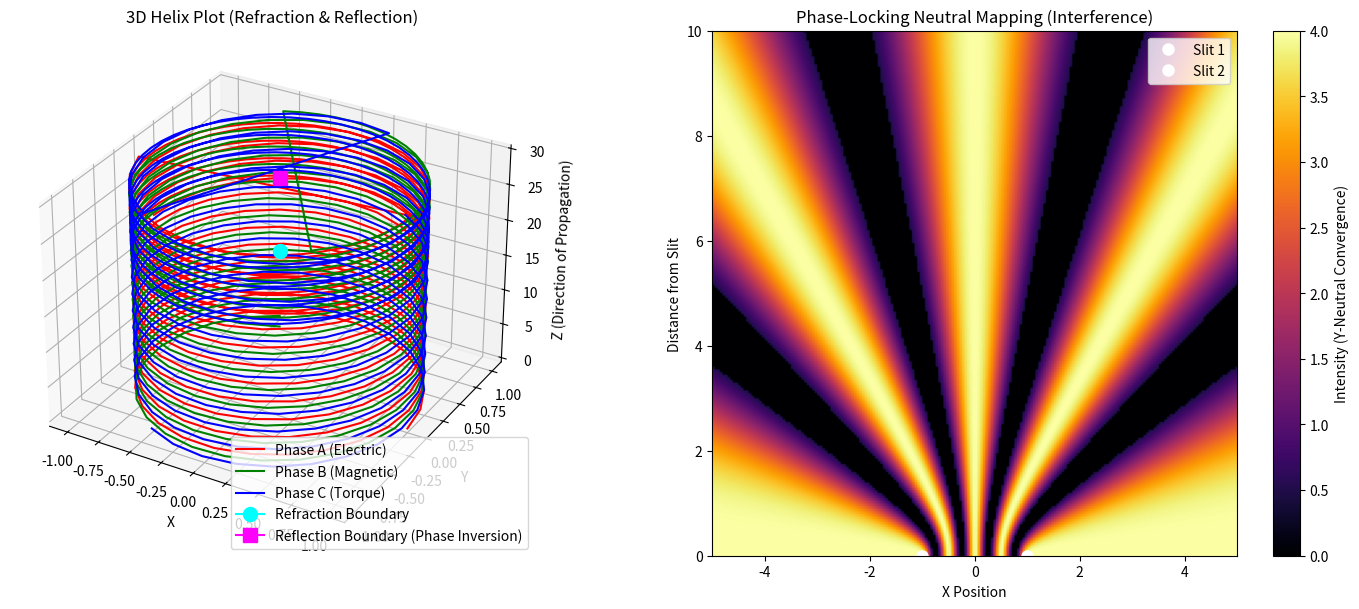

Recreate this plot in Python.
import numpy as np
import matplotlib.pyplot as plt
from mpl_toolkits.mplot3d import Axes3D
import math

class OpticsQuaternion:
    def __init__(self, w, x, y, z):
        self.w = w
        self.x = x
        self.y = y
        self.z = z

    def multiply(self, other):
        w1, x1, y1, z1 = self.w, self.x, self.y, self.z
        w2, x2, y2, z2 = other.w, other.x, other.y, other.z
        w = w1*w2 - x1*x2 - y1*y2 - z1*z2
        x = w1*x2 + x1*w2 + y1*z2 - z1*y2
        y = w1*y2 - x1*z2 + y1*w2 + z1*x2
        z = w1*z2 + x1*y2 - y1*x2 + z1*w2
        return OpticsQuaternion(w, x, y, z)

    def normalize(self):
        norm = math.sqrt(self.w**2 + self.x**2 + self.y**2 + self.z**2)
        if norm > 0:
            self.w /= norm
            self.x /= norm
            self.y /= norm
            self.z /= norm
        return self

    def conjugate(self):
        return OpticsQuaternion(self.w, -self.x, -self.y, -self.z)

    def rotate_point(self, point):
        # point is [x, y, z]
        p_quat = OpticsQuaternion(0, point[0], point[1], point[2])
        q_conj = self.conjugate()
        rotated = self.multiply(p_quat).multiply(q_conj)
        return np.array([rotated.x, rotated.y, rotated.z])

class ElysiaOpticsRotor:
    def __init__(self, base_freq=1.0):
        self.base_freq = base_freq

    def generate_trajectory(self, t_steps, medium_impedance=1.0, boundary_phase_inversion=False, boundary_z=10.0, start_z=0.0):
        # Generates the 3D trajectory of the optic wave
        # Simulating Delta connection (E -> B -> E)
        A_phase = []
        B_phase = []
        C_phase = []

        # Base rotation axis
        axis = np.array([0, 0, 1])

        current_z = start_z
        direction = 1.0
        has_reflected = False

        # We'll calculate coordinates incrementally
        for t in t_steps:
            # Impedance slows down the frequency (wavelength gets shorter, phase delay)
            effective_freq = self.base_freq / medium_impedance

            # Rotation angle
            theta = 2 * math.pi * effective_freq * t

            # If hit boundary and reflection is enabled
            if boundary_phase_inversion and current_z >= boundary_z and direction > 0:
                direction = -1.0
                has_reflected = True

            if has_reflected:
                # 180 degree phase shift (inversion) upon reflection
                theta += math.pi

            # The 3 phases (120 degrees apart)
            # A Phase
            A_q = OpticsQuaternion(math.cos(theta/2), 0, 0, math.sin(theta/2)).normalize()
            A_vec = A_q.rotate_point([1, 0, 0])
            A_phase.append([A_vec[0], A_vec[1], current_z])

            # B Phase
            B_theta = theta + (2*math.pi / 3)
            B_q = OpticsQuaternion(math.cos(B_theta/2), 0, 0, math.sin(B_theta/2)).normalize()
            B_vec = B_q.rotate_point([1, 0, 0])
            B_phase.append([B_vec[0], B_vec[1], current_z])

            # C Phase
            C_theta = theta + (4*math.pi / 3)
            C_q = OpticsQuaternion(math.cos(C_theta/2), 0, 0, math.sin(C_theta/2)).normalize()
            C_vec = C_q.rotate_point([1, 0, 0])
            C_phase.append([C_vec[0], C_vec[1], current_z])

            dz = direction * (0.1 / medium_impedance)
            current_z += dz

        return np.array(A_phase), np.array(B_phase), np.array(C_phase)

    def calculate_interference_pattern(self, grid_x, grid_y, sources, phase_coherence_threshold=0.2):
        # Y-connection neutral point logic
        # For multiple light sources (slits), calculate the combined phase at each grid point
        intensity_map = np.zeros_like(grid_x)

        for i in range(grid_x.shape[0]):
            for j in range(grid_x.shape[1]):
                point = np.array([grid_x[i, j], grid_y[i, j]])

                # Sum of complex amplitudes from all sources
                total_amplitude = 0j
                for source in sources:
                    dist = np.linalg.norm(point - source)
                    # Phase delay based on distance
                    phase = 2 * math.pi * (dist / 1.0) # Assume lambda = 1.0
                    total_amplitude += np.exp(1j * phase)

                # Y-neutral logic:
                # If waves are completely out of phase (different), they cancel out (Y-neutral = 0)
                # If they are in phase (same), they add up.
                intensity = np.abs(total_amplitude)**2

                # Apply coherence threshold (filter out noise if not fully coherent)
                if intensity < phase_coherence_threshold:
                    intensity = 0

                intensity_map[i, j] = intensity

        return intensity_map

def visualize_optics_universe():
    fig = plt.figure(figsize=(15, 6))

    # --- Plot 1: 3D Helix Plot (Refraction & Reflection) ---
    ax1 = fig.add_subplot(121, projection='3d')
    ax1.set_title("3D Helix Plot (Refraction & Reflection)")

    rotor = ElysiaOpticsRotor(base_freq=2.0)
    t_steps = np.linspace(0, 10, 500)

    # 1. Normal propagation
    A1, B1, C1 = rotor.generate_trajectory(t_steps[:200], medium_impedance=1.0)

    # 2. Refraction (Medium Impedance > 1) -> Wavelength becomes shorter
    z_offset = A1[-1, 2]
    A2, B2, C2 = rotor.generate_trajectory(t_steps[200:400], medium_impedance=2.0, start_z=z_offset)

    # 3. Reflection
    # Start from where refraction left off, and immediately reflect
    z_start = A2[-1, 2]
    A3, B3, C3 = rotor.generate_trajectory(t_steps[400:], medium_impedance=1.0, boundary_phase_inversion=True, boundary_z=z_start, start_z=z_start)

    # Combine
    A_full = np.vstack((A1, A2, A3))
    B_full = np.vstack((B1, B2, B3))
    C_full = np.vstack((C1, C2, C3))

    ax1.plot(A_full[:, 0], A_full[:, 1], A_full[:, 2], color='red', label='Phase A (Electric)')
    ax1.plot(B_full[:, 0], B_full[:, 1], B_full[:, 2], color='green', label='Phase B (Magnetic)')
    ax1.plot(C_full[:, 0], C_full[:, 1], C_full[:, 2], color='blue', label='Phase C (Torque)')

    # Plot boundaries
    ax1.plot([0], [0], [A1[-1, 2]], marker='o', markersize=10, color='cyan', label='Refraction Boundary')
    ax1.plot([0], [0], [A2[-1, 2]], marker='s', markersize=10, color='magenta', label='Reflection Boundary (Phase Inversion)')

    ax1.set_xlabel('X')
    ax1.set_ylabel('Y')
    ax1.set_zlabel('Z (Direction of Propagation)')
    ax1.legend()

    # --- Plot 2: 2D Interference Pattern (Phase-Locking Neutral Mapping) ---
    ax2 = fig.add_subplot(122)
    ax2.set_title("Phase-Locking Neutral Mapping (Interference)")

    # Create grid
    x = np.linspace(-5, 5, 200)
    y = np.linspace(0, 10, 200)
    X, Y = np.meshgrid(x, y)

    # Two slits (sources)
    sources = [np.array([-1, 0]), np.array([1, 0])]

    intensity = rotor.calculate_interference_pattern(X, Y, sources, phase_coherence_threshold=0.5)

    im = ax2.imshow(intensity, extent=[-5, 5, 0, 10], origin='lower', cmap='inferno')
    fig.colorbar(im, ax=ax2, label='Intensity (Y-Neutral Convergence)')

    # Mark sources
    ax2.plot(sources[0][0], sources[0][1], 'wo', markersize=8, label='Slit 1')
    ax2.plot(sources[1][0], sources[1][1], 'wo', markersize=8, label='Slit 2')
    ax2.set_xlabel('X Position')
    ax2.set_ylabel('Distance from Slit')
    ax2.legend()

    plt.tight_layout()
    plt.savefig('optics_visualization.png')
    print("Visualization saved as 'optics_visualization.png'.")
    # plt.show()

if __name__ == "__main__":
    visualize_optics_universe()
